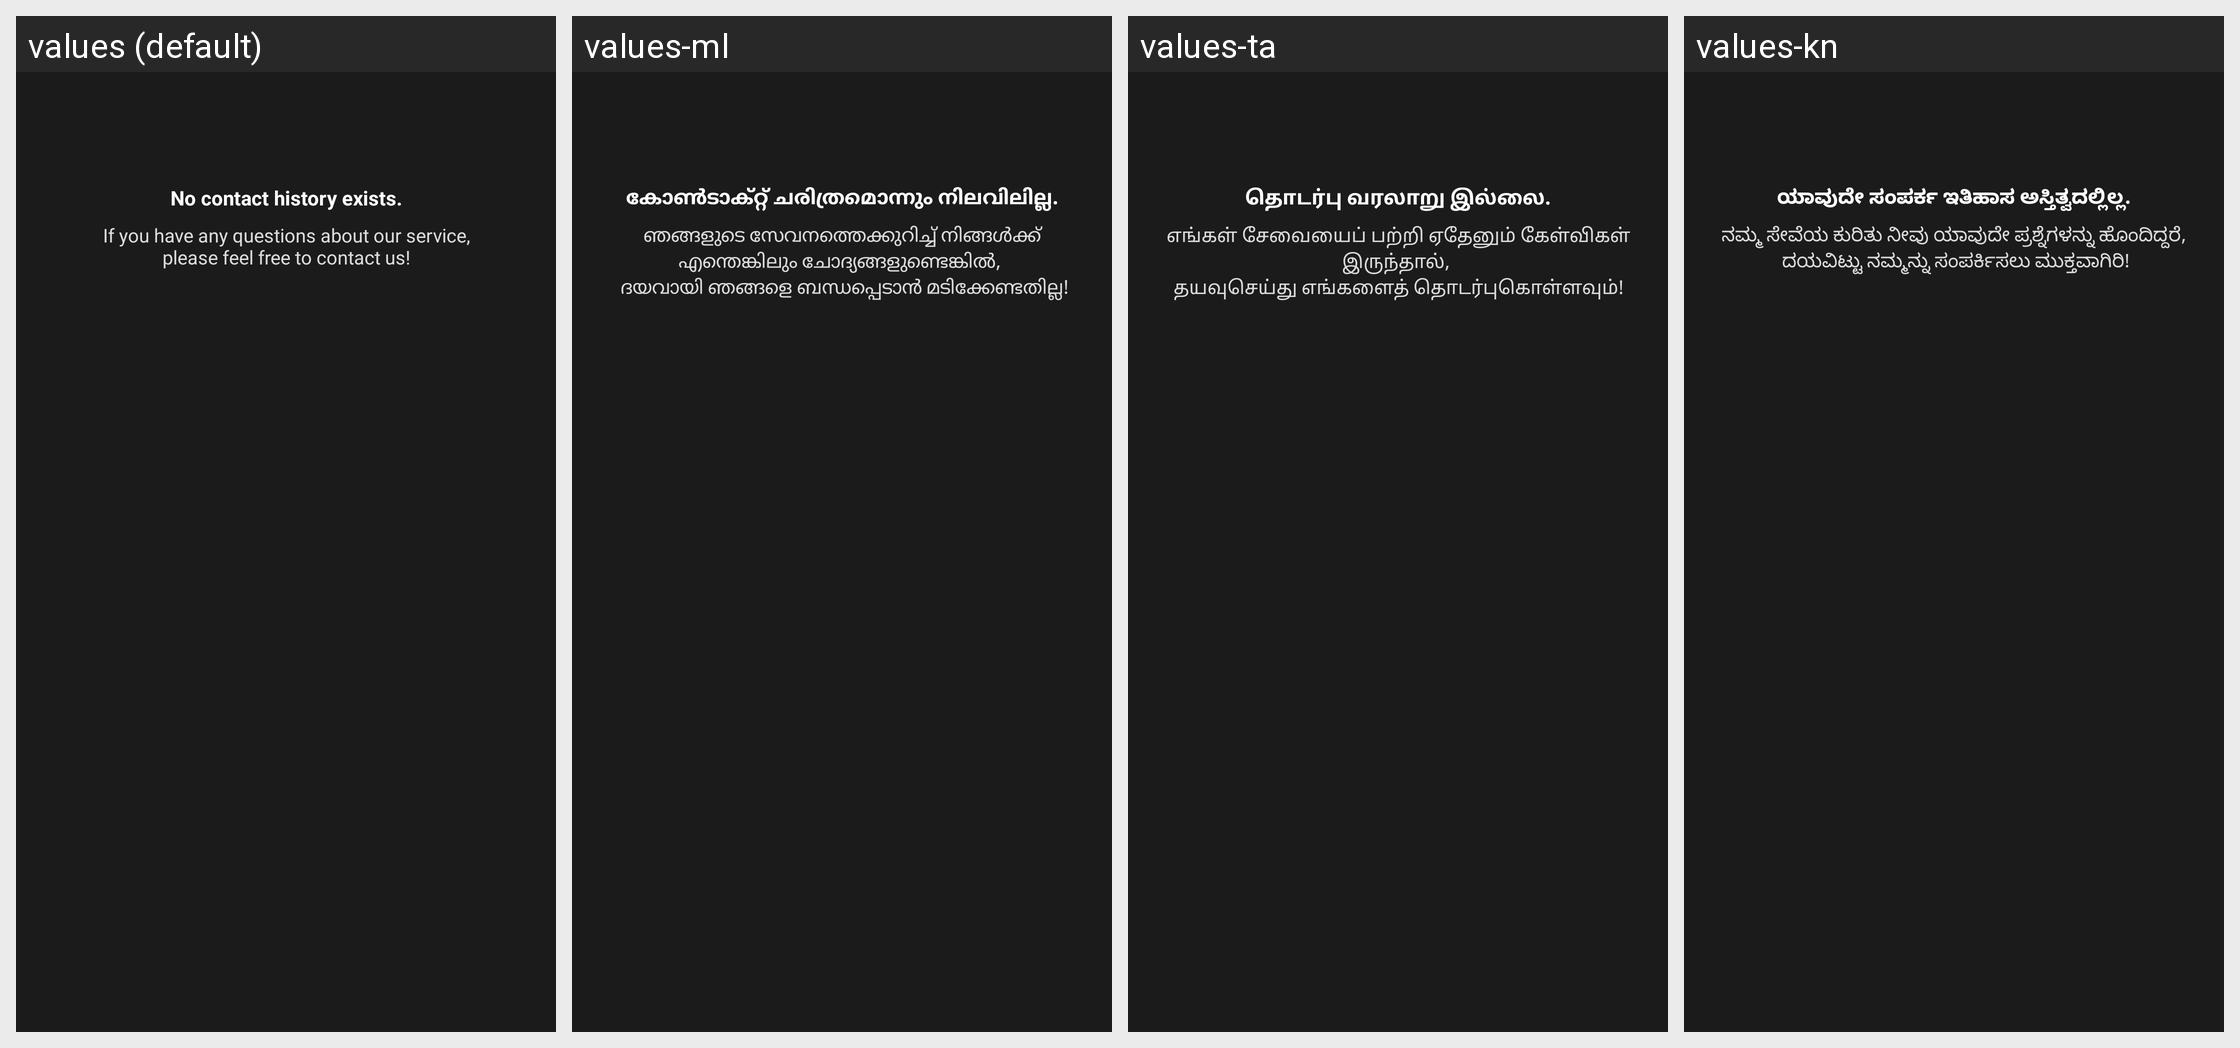

Translations of the strings shown on this Android screen, per locale in the grid:
Android screen res/layout/activity_inquire_list.xml rendered under 4 locales, left to right: values (default), values-ml, values-ta, values-kn. Device: Nexus 5 (rendered at 1080×1920; each locale shown at half size, 540×960, under a caption strip naming it); theme AppTheme.
Other locales in the repository, not shown: values-af, values-am, values-ar, values-as, values-az, values-be, values-bg, values-bn, values-bs, values-ca, values-ceb, values-co, values-cs, values-cy, values-da, values-de, values-el, values-en, values-eo, values-es, values-et, values-eu, values-fa, values-fi, values-fr, values-fy, values-ga, values-gd, values-gl, values-gn, values-gu, values-ha, values-haw, values-he, values-hi, values-hmn, values-hr, values-ht, values-hu, values-hy, values-id, values-ig, values-is, values-it, values-ja, values-jw, values-ka, values-kk, values-km, values-ko, values-ku, values-ky, values-lb, values-lo, values-lt, values-lv, values-mg, values-mi, values-mk, values-mn, values-mr, values-ms, values-mt, values-my, values-ne, values-nl, values-no, values-ny, values-or, values-pa, values-pl, values-ps, values-pt, values-ro, values-ru, values-rw, values-sd, values-si, values-sk, values-sl, values-sm, values-sn, values-so, values-sq, values-sr, values-st, values-su, values-sv, values-sw, values-te, values-tg, values-th, values-tk, values-tr, values-tt, values-ug, values-uk, values-ur, values-uz, values-vi, values-xh, values-yi, values-yo, values-zh-rCN, values-zh-rTW, values-zu.
Strings drawn on this screen, with the default value and each locale's value (text and hints the layout hard-codes, and strings that could not be matched under every locale, appear in the picture but are not listed):

msg_not_exist_inquire_title
  values: No contact history exists.
  values-ml: കോൺടാക്റ്റ് ചരിത്രമൊന്നും നിലവിലില്ല.
  values-ta: தொடர்பு வரலாறு இல்லை.
  values-kn: ಯಾವುದೇ ಸಂಪರ್ಕ ಇತಿಹಾಸ ಅಸ್ತಿತ್ವದಲ್ಲಿಲ್ಲ.

msg_not_exist_inquire_desc
  values: If you have any questions about our service,
      please feel free to contact us!
  values-ml: ഞങ്ങളുടെ സേവനത്തെക്കുറിച്ച് നിങ്ങൾക്ക് എന്തെങ്കിലും ചോദ്യങ്ങളുണ്ടെങ്കിൽ, 
       ദയവായി ഞങ്ങളെ ബന്ധപ്പെടാൻ മടിക്കേണ്ടതില്ല!
  values-ta: எங்கள் சேவையைப் பற்றி ஏதேனும் கேள்விகள் இருந்தால், 
      தயவுசெய்து எங்களைத் தொடர்புகொள்ளவும்!
  values-kn: ನಮ್ಮ ಸೇವೆಯ ಕುರಿತು ನೀವು ಯಾವುದೇ ಪ್ರಶ್ನೆಗಳನ್ನು ಹೊಂದಿದ್ದರೆ,
       ದಯವಿಟ್ಟು ನಮ್ಮನ್ನು ಸಂಪರ್ಕಿಸಲು ಮುಕ್ತವಾಗಿರಿ!
